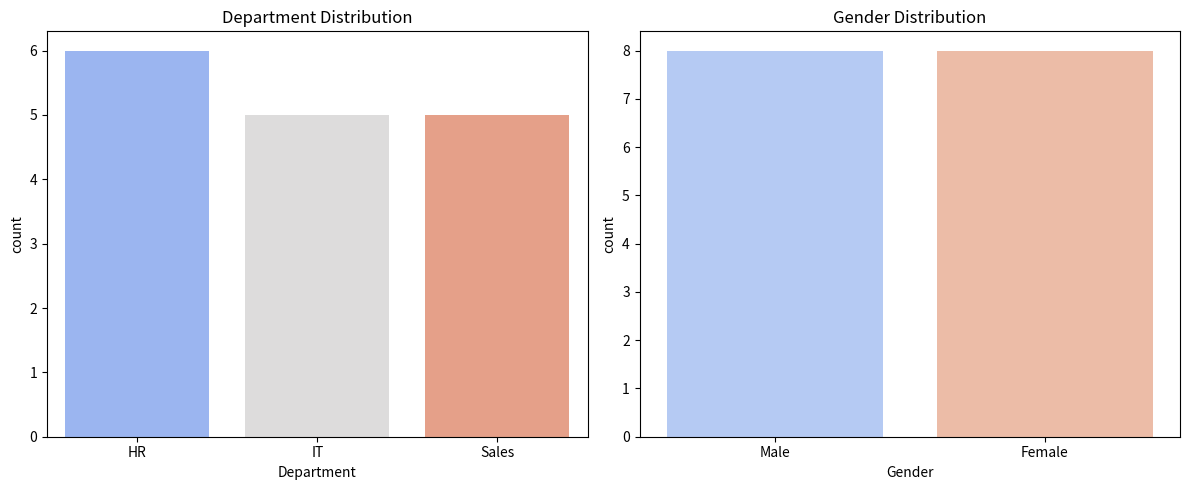

This figure's Python source:
import pandas as pd
import seaborn as sns
import matplotlib.pyplot as plt

# Sample dataset with categorical columns
data = {
    'Department': ['HR', 'IT', 'IT', 'HR', 'Sales', 'HR', 'IT', 'Sales', 
                   'HR', 'IT', 'Sales', 'HR', 'Sales', 'IT', 'HR', 'Sales'],
    'Gender': ['Male', 'Female', 'Female', 'Male', 'Male', 'Female', 'Male', 
               'Female', 'Male', 'Male', 'Female', 'Female', 'Male', 'Female', 'Male', 'Female']
}

df = pd.DataFrame(data)

# Set the figure size
plt.figure(figsize=(12, 5))

plt.subplot(1, 2, 1)
sns.countplot(x=df['Department'], palette='coolwarm')
plt.title("Department Distribution")

plt.subplot(1, 2, 2)
sns.countplot(x=df['Gender'], palette='coolwarm')
plt.title("Gender Distribution")

# Show the plots
plt.tight_layout()
plt.show()
